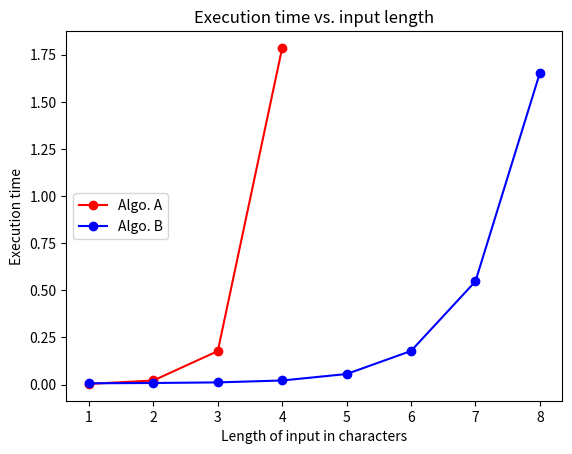

Source code (Python):

import matplotlib
matplotlib.use('Agg')
import matplotlib.pyplot as plt

# Column 2 from data table
A_input_chars = [1, 2, 3, 4]
B_input_chars = [1, 2, 3, 4, 5, 6, 7, 8]

# Column 3 and 4 from data table
# Replace list elements with your times
A_time = [0.00366687774658, 0.0219659805298, 0.177834033966, 1.78593206406,]
B_time = [0.00699019432068,0.00859713554382,0.0117418766022,0.0218880176544,0.0561180114746,0.178546905518,0.547641038895,1.65290808678]

fig, ax = plt.subplots(1,1)
# plot(x_list, y_list, "color and style")
ax.plot(A_input_chars, A_time, 'ro-', label='Algo. A') # red dots
ax.plot(B_input_chars, B_time, 'bo-', label='Algo. B') # blue dots

# Label and show
ax.set_xlabel ("Length of input in characters")
ax.set_ylabel("Execution time")
ax.set_title("Execution time vs. input length")
ax.legend(loc='center left') # Show and place the legend fig.set_facecolor('white')
fig.savefig('graph_data_1')